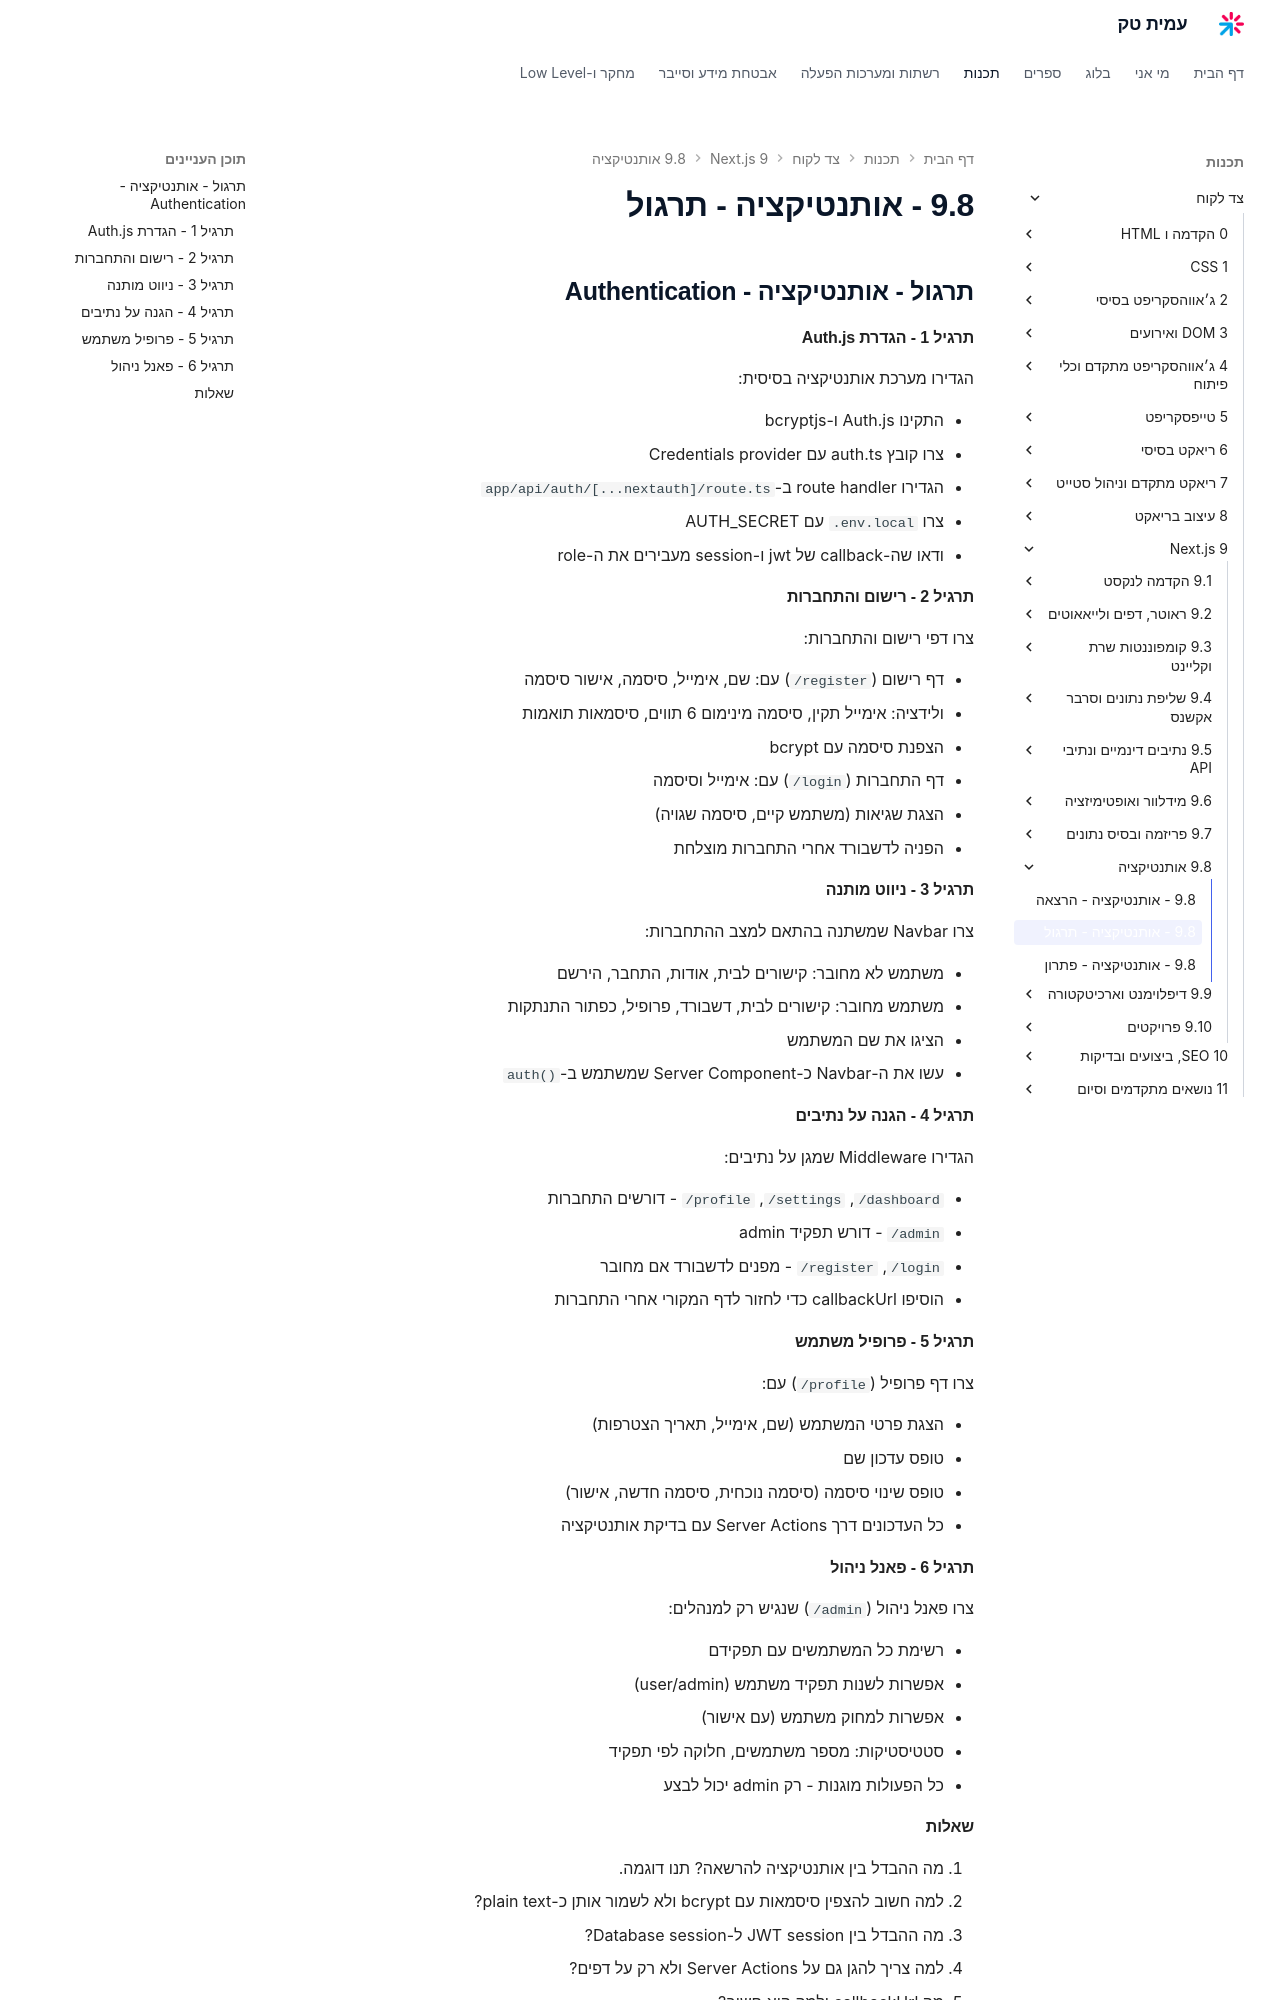

repository: AmitPinchasi/amittech · page: צד-לקוח/9 - Next.js/9.8 - אותנטיקציה/9.8 - אותנטיקציה - תרגול/index.html · generator: mkdocs

## תרגול - אותנטיקציה - Authentication

#### תרגיל 1 - הגדרת Auth.js

הגדירו מערכת אותנטיקציה בסיסית:

- התקינו Auth.js ו-bcryptjs
- צרו קובץ auth.ts עם Credentials provider
- הגדירו route handler ב-`app/api/auth/[...nextauth]/route.ts`
- צרו `.env.local` עם AUTH_SECRET
- ודאו שה-callback של jwt ו-session מעבירים את ה-role

#### תרגיל 2 - רישום והתחברות

צרו דפי רישום והתחברות:

- דף רישום (`/register`) עם: שם, אימייל, סיסמה, אישור סיסמה
- ולידציה: אימייל תקין, סיסמה מינימום 6 תווים, סיסמאות תואמות
- הצפנת סיסמה עם bcrypt
- דף התחברות (`/login`) עם: אימייל וסיסמה
- הצגת שגיאות (משתמש קיים, סיסמה שגויה)
- הפניה לדשבורד אחרי התחברות מוצלחת

#### תרגיל 3 - ניווט מותנה

צרו Navbar שמשתנה בהתאם למצב ההתחברות:

- משתמש לא מחובר: קישורים לבית, אודות, התחבר, הירשם
- משתמש מחובר: קישורים לבית, דשבורד, פרופיל, כפתור התנתקות
- הציגו את שם המשתמש
- עשו את ה-Navbar כ-Server Component שמשתמש ב-`auth()`

#### תרגיל 4 - הגנה על נתיבים

הגדירו Middleware שמגן על נתיבים:

- `/dashboard`, `/settings`, `/profile` - דורשים התחברות
- `/admin` - דורש תפקיד admin
- `/login`, `/register` - מפנים לדשבורד אם מחובר
- הוסיפו callbackUrl כדי לחזור לדף המקורי אחרי התחברות

#### תרגיל 5 - פרופיל משתמש

צרו דף פרופיל (`/profile`) עם:

- הצגת פרטי המשתמש (שם, אימייל, תאריך הצטרפות)
- טופס עדכון שם
- טופס שינוי סיסמה (סיסמה נוכחית, סיסמה חדשה, אישור)
- כל העדכונים דרך Server Actions עם בדיקת אותנטיקציה

#### תרגיל 6 - פאנל ניהול

צרו פאנל ניהול (`/admin`) שנגיש רק למנהלים:

- רשימת כל המשתמשים עם תפקידם
- אפשרות לשנות תפקיד משתמש (user/admin)
- אפשרות למחוק משתמש (עם אישור)
- סטטיסטיקות: מספר משתמשים, חלוקה לפי תפקיד
- כל הפעולות מוגנות - רק admin יכול לבצע
